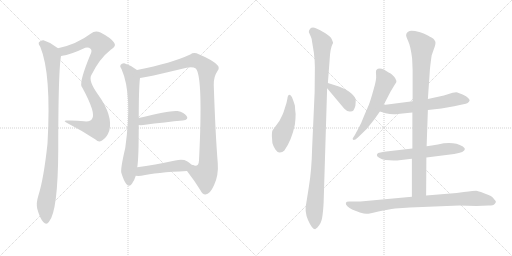
t = 0.00 s
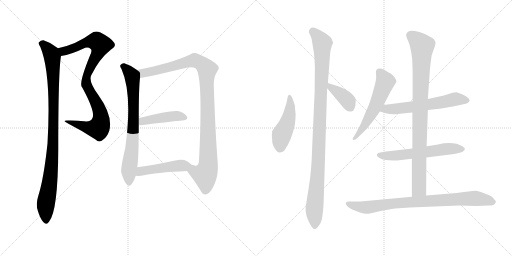
t = 2.33 s
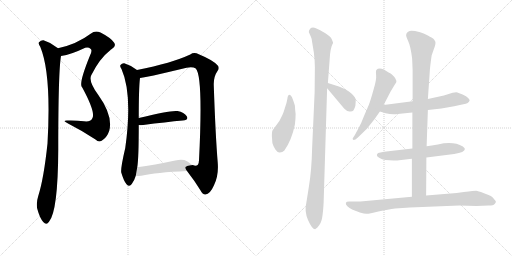
t = 4.66 s
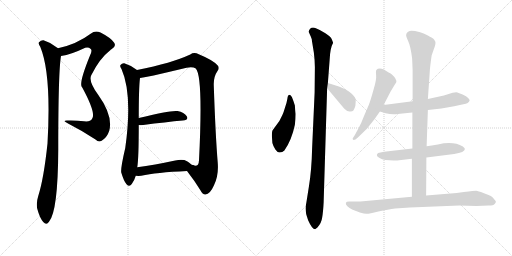
t = 6.99 s
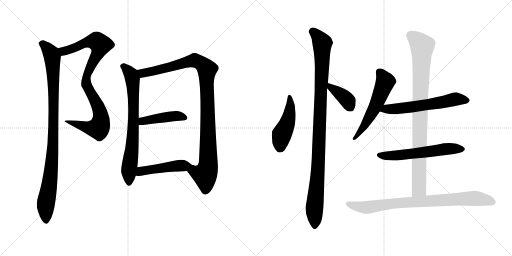
t = 9.32 s
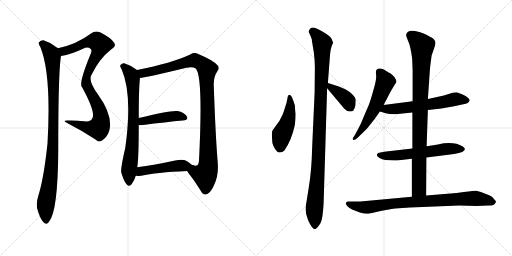
t = 11.65 s

The animated SVG that drew these frames (rendered in a browser with its animation timeline set to each time). Animation: 14 CSS @keyframes rules; one cycle of 11.65 s.

<svg version="1.1" viewBox="0 0 2048 1024" xmlns="http://www.w3.org/2000/svg">
  <g stroke="lightgray" stroke-dasharray="1,1" stroke-width="1" transform="scale(4, 4)">
    <line x1="0" y1="0" x2="256" y2="256"></line>
    <line x1="256" y1="0" x2="0" y2="256"></line>
    <line x1="128" y1="0" x2="128" y2="256"></line>
    <line x1="0" y1="128" x2="256" y2="128"></line>
    <line x1="256" y1="0" x2="512" y2="256"></line>
    <line x1="512" y1="0" x2="256" y2="256"></line>
    <line x1="384" y1="0" x2="384" y2="256"></line>
    <line x1="256" y1="128" x2="512" y2="128"></line>
  </g>
<g transform="scale(1, -1) translate(0, -850)">
   <style type="text/css">
    @keyframes keyframes0 {
      from {
       stroke: black;
       stroke-dashoffset: 914;
       stroke-width: 128;
       }
       75% {
       animation-timing-function: step-end;
       stroke: black;
       stroke-dashoffset: 0;
       stroke-width: 128;
       }
       to {
       stroke: black;
       stroke-width: 1024;
       }
       }
       #make-me-a-hanzi-animation-0 {
         animation: keyframes0 0.993815s both;
         animation-delay: 0.000000s;
         animation-timing-function: linear;
       }
    @keyframes keyframes1 {
      from {
       stroke: black;
       stroke-dashoffset: 984;
       stroke-width: 128;
       }
       76% {
       animation-timing-function: step-end;
       stroke: black;
       stroke-dashoffset: 0;
       stroke-width: 128;
       }
       to {
       stroke: black;
       stroke-width: 1024;
       }
       }
       #make-me-a-hanzi-animation-1 {
         animation: keyframes1 1.050781s both;
         animation-delay: 0.993815s;
         animation-timing-function: linear;
       }
    @keyframes keyframes2 {
      from {
       stroke: black;
       stroke-dashoffset: 738;
       stroke-width: 128;
       }
       71% {
       animation-timing-function: step-end;
       stroke: black;
       stroke-dashoffset: 0;
       stroke-width: 128;
       }
       to {
       stroke: black;
       stroke-width: 1024;
       }
       }
       #make-me-a-hanzi-animation-2 {
         animation: keyframes2 0.850586s both;
         animation-delay: 2.044596s;
         animation-timing-function: linear;
       }
    @keyframes keyframes3 {
      from {
       stroke: black;
       stroke-dashoffset: 1036;
       stroke-width: 128;
       }
       77% {
       animation-timing-function: step-end;
       stroke: black;
       stroke-dashoffset: 0;
       stroke-width: 128;
       }
       to {
       stroke: black;
       stroke-width: 1024;
       }
       }
       #make-me-a-hanzi-animation-3 {
         animation: keyframes3 1.093099s both;
         animation-delay: 2.895182s;
         animation-timing-function: linear;
       }
    @keyframes keyframes4 {
      from {
       stroke: black;
       stroke-dashoffset: 439;
       stroke-width: 128;
       }
       59% {
       animation-timing-function: step-end;
       stroke: black;
       stroke-dashoffset: 0;
       stroke-width: 128;
       }
       to {
       stroke: black;
       stroke-width: 1024;
       }
       }
       #make-me-a-hanzi-animation-4 {
         animation: keyframes4 0.607259s both;
         animation-delay: 3.988281s;
         animation-timing-function: linear;
       }
    @keyframes keyframes5 {
      from {
       stroke: black;
       stroke-dashoffset: 479;
       stroke-width: 128;
       }
       61% {
       animation-timing-function: step-end;
       stroke: black;
       stroke-dashoffset: 0;
       stroke-width: 128;
       }
       to {
       stroke: black;
       stroke-width: 1024;
       }
       }
       #make-me-a-hanzi-animation-5 {
         animation: keyframes5 0.639811s both;
         animation-delay: 4.595540s;
         animation-timing-function: linear;
       }
    @keyframes keyframes6 {
      from {
       stroke: black;
       stroke-dashoffset: 463;
       stroke-width: 128;
       }
       60% {
       animation-timing-function: step-end;
       stroke: black;
       stroke-dashoffset: 0;
       stroke-width: 128;
       }
       to {
       stroke: black;
       stroke-width: 1024;
       }
       }
       #make-me-a-hanzi-animation-6 {
         animation: keyframes6 0.626790s both;
         animation-delay: 5.235351s;
         animation-timing-function: linear;
       }
    @keyframes keyframes7 {
      from {
       stroke: black;
       stroke-dashoffset: 1051;
       stroke-width: 128;
       }
       77% {
       animation-timing-function: step-end;
       stroke: black;
       stroke-dashoffset: 0;
       stroke-width: 128;
       }
       to {
       stroke: black;
       stroke-width: 1024;
       }
       }
       #make-me-a-hanzi-animation-7 {
         animation: keyframes7 1.105306s both;
         animation-delay: 5.862141s;
         animation-timing-function: linear;
       }
    @keyframes keyframes8 {
      from {
       stroke: black;
       stroke-dashoffset: 385;
       stroke-width: 128;
       }
       56% {
       animation-timing-function: step-end;
       stroke: black;
       stroke-dashoffset: 0;
       stroke-width: 128;
       }
       to {
       stroke: black;
       stroke-width: 1024;
       }
       }
       #make-me-a-hanzi-animation-8 {
         animation: keyframes8 0.563314s both;
         animation-delay: 6.967447s;
         animation-timing-function: linear;
       }
    @keyframes keyframes9 {
      from {
       stroke: black;
       stroke-dashoffset: 565;
       stroke-width: 128;
       }
       65% {
       animation-timing-function: step-end;
       stroke: black;
       stroke-dashoffset: 0;
       stroke-width: 128;
       }
       to {
       stroke: black;
       stroke-width: 1024;
       }
       }
       #make-me-a-hanzi-animation-9 {
         animation: keyframes9 0.709798s both;
         animation-delay: 7.530761s;
         animation-timing-function: linear;
       }
    @keyframes keyframes10 {
      from {
       stroke: black;
       stroke-dashoffset: 601;
       stroke-width: 128;
       }
       66% {
       animation-timing-function: step-end;
       stroke: black;
       stroke-dashoffset: 0;
       stroke-width: 128;
       }
       to {
       stroke: black;
       stroke-width: 1024;
       }
       }
       #make-me-a-hanzi-animation-10 {
         animation: keyframes10 0.739095s both;
         animation-delay: 8.240559s;
         animation-timing-function: linear;
       }
    @keyframes keyframes11 {
      from {
       stroke: black;
       stroke-dashoffset: 593;
       stroke-width: 128;
       }
       66% {
       animation-timing-function: step-end;
       stroke: black;
       stroke-dashoffset: 0;
       stroke-width: 128;
       }
       to {
       stroke: black;
       stroke-width: 1024;
       }
       }
       #make-me-a-hanzi-animation-11 {
         animation: keyframes11 0.732585s both;
         animation-delay: 8.979654s;
         animation-timing-function: linear;
       }
    @keyframes keyframes12 {
      from {
       stroke: black;
       stroke-dashoffset: 924;
       stroke-width: 128;
       }
       75% {
       animation-timing-function: step-end;
       stroke: black;
       stroke-dashoffset: 0;
       stroke-width: 128;
       }
       to {
       stroke: black;
       stroke-width: 1024;
       }
       }
       #make-me-a-hanzi-animation-12 {
         animation: keyframes12 1.001953s both;
         animation-delay: 9.712239s;
         animation-timing-function: linear;
       }
    @keyframes keyframes13 {
      from {
       stroke: black;
       stroke-dashoffset: 842;
       stroke-width: 128;
       }
       73% {
       animation-timing-function: step-end;
       stroke: black;
       stroke-dashoffset: 0;
       stroke-width: 128;
       }
       to {
       stroke: black;
       stroke-width: 1024;
       }
       }
       #make-me-a-hanzi-animation-13 {
         animation: keyframes13 0.935221s both;
         animation-delay: 10.714192s;
         animation-timing-function: linear;
       }
</style>
<path d="M 244.0 626.0 Q 287.0 633.0 332.0 655.0 Q 351.0 665.0 363.0 654.0 Q 370.0 648.0 360.0 628.0 Q 318.0 525.0 326.0 505.0 Q 326.0 504.0 329.0 500.0 Q 386.0 395.0 368.0 374.0 Q 361.0 362.0 336.0 365.0 Q 305.0 369.0 270.0 368.0 Q 245.0 369.0 274.0 355.0 Q 329.0 327.0 382.0 292.0 Q 397.0 277.0 412.0 291.0 Q 428.0 301.0 437.0 327.0 Q 453.0 387.0 392.0 472.0 Q 353.0 526.0 365.0 549.0 Q 398.0 616.0 442.0 650.0 Q 443.0 653.0 446.0 653.0 Q 467.0 666.0 456.0 680.0 Q 443.0 699.0 402.0 720.0 Q 380.0 729.0 364.0 716.0 Q 307.0 673.0 232.0 657.0 C 203.0 650.0 215.0 620.0 244.0 626.0 Z" fill="lightgray"></path> 
<path d="M 232.0 657.0 Q 231.0 658.0 229.0 659.0 Q 204.0 680.0 174.0 689.0 Q 164.0 690.0 156.0 681.0 Q 152.0 675.0 161.0 663.0 Q 206.0 555.0 190.0 276.0 Q 175.0 135.0 153.0 66.0 Q 144.0 38.0 149.0 15.0 Q 159.0 -22.0 173.0 -38.0 Q 186.0 -53.0 196.0 -37.0 Q 232.0 5.0 233.0 252.0 Q 233.0 564.0 244.0 626.0 C 247.0 646.0 247.0 646.0 232.0 657.0 Z" fill="lightgray"></path> 
<path d="M 548.0 570.0 Q 526.0 588.0 497.0 597.0 Q 488.0 598.0 482.0 590.0 Q 478.0 584.0 486.0 574.0 Q 531.0 472.0 501.0 258.0 Q 482.0 177.0 485.0 160.0 Q 495.0 126.0 506.0 113.0 Q 518.0 100.0 527.0 114.0 Q 537.0 126.0 543.0 147.0 L 549.0 181.0 Q 555.0 215.0 555.0 350.0 L 555.0 378.0 Q 555.0 499.0 560.0 538.0 C 562.0 560.0 562.0 560.0 548.0 570.0 Z" fill="lightgray"></path> 
<path d="M 748.0 166.0 Q 779.0 126.0 801.0 90.0 Q 811.0 71.0 822.0 72.0 Q 840.0 73.0 856.0 109.0 Q 875.0 149.0 871.0 198.0 Q 862.0 307.0 855.0 510.0 Q 854.0 543.0 870.0 566.0 Q 880.0 579.0 870.0 589.0 Q 851.0 610.0 795.0 633.0 Q 776.0 643.0 761.0 632.0 Q 688.0 598.0 548.0 570.0 C 519.0 564.0 530.0 533.0 560.0 538.0 Q 576.0 538.0 746.0 579.0 Q 770.0 585.0 783.0 576.0 Q 813.0 546.0 796.0 208.0 Q 795.0 205.0 795.0 200.0 Q 791.0 181.0 771.0 190.0 C 741.0 185.0 735.0 184.0 748.0 166.0 Z" fill="lightgray"></path> 
<path d="M 555.0 350.0 Q 562.0 349.0 573.0 350.0 Q 664.0 362.0 731.0 368.0 Q 756.0 371.0 747.0 385.0 Q 737.0 401.0 710.0 406.0 Q 683.0 410.0 555.0 378.0 C 526.0 371.0 525.0 352.0 555.0 350.0 Z" fill="lightgray"></path> 
<path d="M 543.0 147.0 Q 553.0 146.0 565.0 147.0 Q 623.0 160.0 748.0 166.0 C 778.0 167.0 798.0 177.0 771.0 190.0 Q 767.0 191.0 763.0 194.0 Q 756.0 201.0 748.0 205.0 Q 732.0 215.0 701.0 208.0 Q 617.0 190.0 549.0 181.0 C 519.0 177.0 513.0 149.0 543.0 147.0 Z" fill="lightgray"></path> 
<path d="M 1182.5 394.5 Q 1180.5 407.5 1179.5 428.5 Q 1174.5 445.5 1167.5 462.5 Q 1153.5 481.5 1149.5 455.5 Q 1147.5 441.5 1139.5 418.5 Q 1132.5 395.5 1129.5 390.5 L 1117.5 366.5 L 1090.5 329.5 Q 1087.5 325.5 1087.5 306.5 L 1089.5 278.5 Q 1092.5 266.5 1101.5 252.5 Q 1111.5 238.5 1119.5 240.5 Q 1129.5 240.5 1137.5 248.5 Q 1166.5 289.5 1179.5 351.5 Q 1182.5 376.5 1182.5 394.5 Z" fill="lightgray"></path> 
<path d="M 1294.5 40.5 L 1308.5 497.5 L 1311.5 518.5 L 1318.5 610.5 Q 1320.5 658.5 1332.5 679.5 L 1327.5 692.5 Q 1323.5 703.5 1301.5 717.5 Q 1279.5 731.5 1263.5 737.5 Q 1248.5 742.5 1240.5 735.5 Q 1233.5 727.5 1235.5 721.5 L 1243.5 703.5 Q 1248.5 691.5 1247.5 688.5 L 1255.5 639.5 Q 1259.5 607.5 1259.5 581.5 L 1258.5 480.5 L 1248.5 258.5 Q 1246.5 169.5 1235.5 103.5 L 1225.5 40.5 Q 1216.5 4.5 1232.5 -30.5 Q 1248.5 -66.5 1260.5 -66.5 L 1269.5 -59.5 Q 1285.5 -42.5 1288.5 -20.5 Q 1292.5 1.5 1294.5 40.5 Z" fill="lightgray"></path> 
<path d="M 1308.5 497.5 L 1376.5 416.5 Q 1387.5 404.5 1398.5 404.5 Q 1409.5 403.5 1413.5 408.5 Q 1419.5 418.5 1421.5 427.5 Q 1423.5 448.5 1422.5 454.5 Q 1421.5 460.5 1413.5 468.5 Q 1400.5 485.5 1367.5 499.5 L 1355.5 504.5 L 1311.5 518.5 C 1283.5 527.5 1289.5 520.5 1308.5 497.5 Z" fill="lightgray"></path> 
<path d="M 1534.5 430.5 L 1562.5 484.5 L 1580.5 514.5 Q 1585.5 520.5 1585.5 524.5 Q 1586.5 528.5 1577.5 542.5 Q 1569.5 552.5 1562.5 556.5 Q 1556.5 559.5 1535.5 572.5 Q 1514.5 580.5 1505.5 570.5 Q 1502.5 566.5 1504.5 549.5 Q 1506.5 531.5 1493.5 489.5 Q 1481.5 446.5 1475.5 431.5 L 1456.5 387.5 Q 1444.5 355.5 1433.5 336.5 L 1419.5 310.5 L 1410.5 296.5 Q 1410.5 292.5 1414.5 290.5 Q 1420.5 290.5 1431.5 300.5 L 1467.5 335.5 L 1498.5 374.5 L 1519.5 404.5 L 1534.5 430.5 Z" fill="lightgray"></path> 
<path d="M 1711.5 410.5 L 1765.5 416.5 L 1816.5 425.5 L 1853.5 433.5 Q 1875.5 436.5 1878.5 448.5 Q 1879.5 451.5 1872.5 458.5 Q 1866.5 465.5 1850.5 472.5 Q 1834.5 479.5 1829.5 480.5 Q 1824.5 481.5 1810.5 479.5 L 1775.5 468.5 L 1711.5 454.5 L 1650.5 445.5 L 1534.5 430.5 C 1504.5 426.5 1490.5 413.5 1519.5 404.5 L 1542.5 397.5 Q 1567.5 391.5 1590.5 394.5 L 1649.5 400.5 L 1711.5 410.5 Z" fill="lightgray"></path> 
<path d="M 1705.5 220.5 L 1816.5 234.5 Q 1859.5 241.5 1859.5 254.5 L 1857.5 258.5 L 1851.5 264.5 Q 1812.5 287.5 1751.5 272.5 Q 1725.5 267.5 1706.5 265.5 L 1649.5 256.5 L 1536.5 243.5 Q 1519.5 240.5 1512.5 238.5 Q 1509.5 236.5 1507.5 231.5 Q 1505.5 226.5 1516.5 219.5 Q 1527.5 211.5 1541.5 210.5 L 1574.5 208.5 Q 1593.5 208.5 1596.5 209.5 L 1647.5 215.5 L 1705.5 220.5 Z" fill="lightgray"></path> 
<path d="M 1704.5 68.5 L 1705.5 220.5 L 1706.5 265.5 L 1711.5 410.5 L 1711.5 454.5 L 1719.5 570.5 Q 1720.5 585.5 1726.5 628.5 L 1735.5 654.5 Q 1743.5 674.5 1741.5 683.5 Q 1737.5 691.5 1733.5 695.5 Q 1729.5 698.5 1711.5 708.5 Q 1693.5 717.5 1680.5 721.5 Q 1641.5 731.5 1634.5 724.5 Q 1631.5 723.5 1626.5 717.5 L 1624.5 710.5 Q 1623.5 707.5 1632.5 686.5 Q 1642.5 665.5 1648.5 616.5 L 1650.5 569.5 L 1650.5 445.5 L 1649.5 400.5 L 1649.5 256.5 L 1647.5 215.5 L 1647.5 63.5 C 1647.5 33.5 1704.5 38.5 1704.5 68.5 Z" fill="lightgray"></path> 
<path d="M 1855.5 82.5 L 1826.5 78.5 L 1704.5 68.5 L 1647.5 63.5 L 1441.5 44.5 L 1396.5 44.5 Q 1385.5 44.5 1383.5 39.5 Q 1381.5 33.5 1389.5 25.5 Q 1397.5 17.5 1408.5 12.5 L 1439.5 0.5 Q 1457.5 -4.5 1465.5 -4.5 Q 1473.5 -5.5 1513.5 4.5 Q 1553.5 13.5 1580.5 16.5 L 1639.5 20.5 L 1837.5 28.5 L 1905.5 26.5 L 1954.5 28.5 Q 1973.5 28.5 1978.5 34.5 Q 1983.5 40.5 1983.5 43.5 Q 1984.5 45.5 1977.5 52.5 Q 1971.5 62.5 1963.5 66.5 Q 1955.5 70.5 1933.5 78.5 Q 1912.5 86.5 1904.5 87.5 Q 1897.5 87.5 1855.5 82.5 Z" fill="lightgray"></path> 
      <clipPath id="make-me-a-hanzi-clip-0">
      <path d="M 244.0 626.0 Q 287.0 633.0 332.0 655.0 Q 351.0 665.0 363.0 654.0 Q 370.0 648.0 360.0 628.0 Q 318.0 525.0 326.0 505.0 Q 326.0 504.0 329.0 500.0 Q 386.0 395.0 368.0 374.0 Q 361.0 362.0 336.0 365.0 Q 305.0 369.0 270.0 368.0 Q 245.0 369.0 274.0 355.0 Q 329.0 327.0 382.0 292.0 Q 397.0 277.0 412.0 291.0 Q 428.0 301.0 437.0 327.0 Q 453.0 387.0 392.0 472.0 Q 353.0 526.0 365.0 549.0 Q 398.0 616.0 442.0 650.0 Q 443.0 653.0 446.0 653.0 Q 467.0 666.0 456.0 680.0 Q 443.0 699.0 402.0 720.0 Q 380.0 729.0 364.0 716.0 Q 307.0 673.0 232.0 657.0 C 203.0 650.0 215.0 620.0 244.0 626.0 Z" fill="lightgray"></path>
      </clipPath>
      <path clip-path="url(#make-me-a-hanzi-clip-0)" d="M 240.0 654.0 L 262.0 646.0 L 344.0 680.0 L 378.0 685.0 L 387.0 685.0 L 402.0 672.0 L 395.0 644.0 L 362.0 587.0 L 345.0 535.0 L 351.0 497.0 L 380.0 451.0 L 400.0 404.0 L 400.0 348.0 L 394.0 337.0 L 364.0 338.0 L 277.0 363.0 " fill="none" id="make-me-a-hanzi-animation-0" stroke-dasharray="786 1572" stroke-linecap="round"></path>

      <clipPath id="make-me-a-hanzi-clip-1">
      <path d="M 232.0 657.0 Q 231.0 658.0 229.0 659.0 Q 204.0 680.0 174.0 689.0 Q 164.0 690.0 156.0 681.0 Q 152.0 675.0 161.0 663.0 Q 206.0 555.0 190.0 276.0 Q 175.0 135.0 153.0 66.0 Q 144.0 38.0 149.0 15.0 Q 159.0 -22.0 173.0 -38.0 Q 186.0 -53.0 196.0 -37.0 Q 232.0 5.0 233.0 252.0 Q 233.0 564.0 244.0 626.0 C 247.0 646.0 247.0 646.0 232.0 657.0 Z" fill="lightgray"></path>
      </clipPath>
      <path clip-path="url(#make-me-a-hanzi-clip-1)" d="M 166.0 676.0 L 186.0 661.0 L 207.0 630.0 L 214.0 525.0 L 211.0 239.0 L 203.0 148.0 L 183.0 33.0 L 184.0 -33.0 " fill="none" id="make-me-a-hanzi-animation-1" stroke-dasharray="856 1712" stroke-linecap="round"></path>

      <clipPath id="make-me-a-hanzi-clip-2">
      <path d="M 548.0 570.0 Q 526.0 588.0 497.0 597.0 Q 488.0 598.0 482.0 590.0 Q 478.0 584.0 486.0 574.0 Q 531.0 472.0 501.0 258.0 Q 482.0 177.0 485.0 160.0 Q 495.0 126.0 506.0 113.0 Q 518.0 100.0 527.0 114.0 Q 537.0 126.0 543.0 147.0 L 549.0 181.0 Q 555.0 215.0 555.0 350.0 L 555.0 378.0 Q 555.0 499.0 560.0 538.0 C 562.0 560.0 562.0 560.0 548.0 570.0 Z" fill="lightgray"></path>
      </clipPath>
      <path clip-path="url(#make-me-a-hanzi-clip-2)" d="M 492.0 585.0 L 524.0 553.0 L 533.0 493.0 L 533.0 315.0 L 516.0 177.0 L 516.0 118.0 " fill="none" id="make-me-a-hanzi-animation-2" stroke-dasharray="610 1220" stroke-linecap="round"></path>

      <clipPath id="make-me-a-hanzi-clip-3">
      <path d="M 748.0 166.0 Q 779.0 126.0 801.0 90.0 Q 811.0 71.0 822.0 72.0 Q 840.0 73.0 856.0 109.0 Q 875.0 149.0 871.0 198.0 Q 862.0 307.0 855.0 510.0 Q 854.0 543.0 870.0 566.0 Q 880.0 579.0 870.0 589.0 Q 851.0 610.0 795.0 633.0 Q 776.0 643.0 761.0 632.0 Q 688.0 598.0 548.0 570.0 C 519.0 564.0 530.0 533.0 560.0 538.0 Q 576.0 538.0 746.0 579.0 Q 770.0 585.0 783.0 576.0 Q 813.0 546.0 796.0 208.0 Q 795.0 205.0 795.0 200.0 Q 791.0 181.0 771.0 190.0 C 741.0 185.0 735.0 184.0 748.0 166.0 Z" fill="lightgray"></path>
      </clipPath>
      <path clip-path="url(#make-me-a-hanzi-clip-3)" d="M 559.0 568.0 L 571.0 557.0 L 590.0 560.0 L 779.0 609.0 L 808.0 594.0 L 828.0 572.0 L 833.0 188.0 L 819.0 151.0 L 822.0 88.0 " fill="none" id="make-me-a-hanzi-animation-3" stroke-dasharray="908 1816" stroke-linecap="round"></path>

      <clipPath id="make-me-a-hanzi-clip-4">
      <path d="M 555.0 350.0 Q 562.0 349.0 573.0 350.0 Q 664.0 362.0 731.0 368.0 Q 756.0 371.0 747.0 385.0 Q 737.0 401.0 710.0 406.0 Q 683.0 410.0 555.0 378.0 C 526.0 371.0 525.0 352.0 555.0 350.0 Z" fill="lightgray"></path>
      </clipPath>
      <path clip-path="url(#make-me-a-hanzi-clip-4)" d="M 559.0 357.0 L 572.0 368.0 L 668.0 383.0 L 713.0 386.0 L 736.0 379.0 " fill="none" id="make-me-a-hanzi-animation-4" stroke-dasharray="311 622" stroke-linecap="round"></path>

      <clipPath id="make-me-a-hanzi-clip-5">
      <path d="M 543.0 147.0 Q 553.0 146.0 565.0 147.0 Q 623.0 160.0 748.0 166.0 C 778.0 167.0 798.0 177.0 771.0 190.0 Q 767.0 191.0 763.0 194.0 Q 756.0 201.0 748.0 205.0 Q 732.0 215.0 701.0 208.0 Q 617.0 190.0 549.0 181.0 C 519.0 177.0 513.0 149.0 543.0 147.0 Z" fill="lightgray"></path>
      </clipPath>
      <path clip-path="url(#make-me-a-hanzi-clip-5)" d="M 548.0 152.0 L 572.0 167.0 L 714.0 187.0 L 765.0 188.0 " fill="none" id="make-me-a-hanzi-animation-5" stroke-dasharray="351 702" stroke-linecap="round"></path>

      <clipPath id="make-me-a-hanzi-clip-6">
      <path d="M 1182.5 394.5 Q 1180.5 407.5 1179.5 428.5 Q 1174.5 445.5 1167.5 462.5 Q 1153.5 481.5 1149.5 455.5 Q 1147.5 441.5 1139.5 418.5 Q 1132.5 395.5 1129.5 390.5 L 1117.5 366.5 L 1090.5 329.5 Q 1087.5 325.5 1087.5 306.5 L 1089.5 278.5 Q 1092.5 266.5 1101.5 252.5 Q 1111.5 238.5 1119.5 240.5 Q 1129.5 240.5 1137.5 248.5 Q 1166.5 289.5 1179.5 351.5 Q 1182.5 376.5 1182.5 394.5 Z" fill="lightgray"></path>
      </clipPath>
      <path clip-path="url(#make-me-a-hanzi-clip-6)" d="M 1157.5 460.5 L 1161.5 429.5 L 1154.5 376.5 L 1127.5 313.5 L 1119.5 260.5 " fill="none" id="make-me-a-hanzi-animation-6" stroke-dasharray="335 670" stroke-linecap="round"></path>

      <clipPath id="make-me-a-hanzi-clip-7">
      <path d="M 1294.5 40.5 L 1308.5 497.5 L 1311.5 518.5 L 1318.5 610.5 Q 1320.5 658.5 1332.5 679.5 L 1327.5 692.5 Q 1323.5 703.5 1301.5 717.5 Q 1279.5 731.5 1263.5 737.5 Q 1248.5 742.5 1240.5 735.5 Q 1233.5 727.5 1235.5 721.5 L 1243.5 703.5 Q 1248.5 691.5 1247.5 688.5 L 1255.5 639.5 Q 1259.5 607.5 1259.5 581.5 L 1258.5 480.5 L 1248.5 258.5 Q 1246.5 169.5 1235.5 103.5 L 1225.5 40.5 Q 1216.5 4.5 1232.5 -30.5 Q 1248.5 -66.5 1260.5 -66.5 L 1269.5 -59.5 Q 1285.5 -42.5 1288.5 -20.5 Q 1292.5 1.5 1294.5 40.5 Z" fill="lightgray"></path>
      </clipPath>
      <path clip-path="url(#make-me-a-hanzi-clip-7)" d="M 1250.5 723.5 L 1278.5 695.5 L 1289.5 675.5 L 1272.5 175.5 L 1257.5 16.5 L 1260.5 -56.5 " fill="none" id="make-me-a-hanzi-animation-7" stroke-dasharray="923 1846" stroke-linecap="round"></path>

      <clipPath id="make-me-a-hanzi-clip-8">
      <path d="M 1308.5 497.5 L 1376.5 416.5 Q 1387.5 404.5 1398.5 404.5 Q 1409.5 403.5 1413.5 408.5 Q 1419.5 418.5 1421.5 427.5 Q 1423.5 448.5 1422.5 454.5 Q 1421.5 460.5 1413.5 468.5 Q 1400.5 485.5 1367.5 499.5 L 1355.5 504.5 L 1311.5 518.5 C 1283.5 527.5 1289.5 520.5 1308.5 497.5 Z" fill="lightgray"></path>
      </clipPath>
      <path clip-path="url(#make-me-a-hanzi-clip-8)" d="M 1317.5 512.5 L 1322.5 499.5 L 1382.5 457.5 L 1402.5 420.5 " fill="none" id="make-me-a-hanzi-animation-8" stroke-dasharray="257 514" stroke-linecap="round"></path>

      <clipPath id="make-me-a-hanzi-clip-9">
      <path d="M 1534.5 430.5 L 1562.5 484.5 L 1580.5 514.5 Q 1585.5 520.5 1585.5 524.5 Q 1586.5 528.5 1577.5 542.5 Q 1569.5 552.5 1562.5 556.5 Q 1556.5 559.5 1535.5 572.5 Q 1514.5 580.5 1505.5 570.5 Q 1502.5 566.5 1504.5 549.5 Q 1506.5 531.5 1493.5 489.5 Q 1481.5 446.5 1475.5 431.5 L 1456.5 387.5 Q 1444.5 355.5 1433.5 336.5 L 1419.5 310.5 L 1410.5 296.5 Q 1410.5 292.5 1414.5 290.5 Q 1420.5 290.5 1431.5 300.5 L 1467.5 335.5 L 1498.5 374.5 L 1519.5 404.5 L 1534.5 430.5 Z" fill="lightgray"></path>
      </clipPath>
      <path clip-path="url(#make-me-a-hanzi-clip-9)" d="M 1515.5 564.5 L 1541.5 524.5 L 1535.5 507.5 L 1478.5 382.5 L 1416.5 296.5 " fill="none" id="make-me-a-hanzi-animation-9" stroke-dasharray="437 874" stroke-linecap="round"></path>

      <clipPath id="make-me-a-hanzi-clip-10">
      <path d="M 1711.5 410.5 L 1765.5 416.5 L 1816.5 425.5 L 1853.5 433.5 Q 1875.5 436.5 1878.5 448.5 Q 1879.5 451.5 1872.5 458.5 Q 1866.5 465.5 1850.5 472.5 Q 1834.5 479.5 1829.5 480.5 Q 1824.5 481.5 1810.5 479.5 L 1775.5 468.5 L 1711.5 454.5 L 1650.5 445.5 L 1534.5 430.5 C 1504.5 426.5 1490.5 413.5 1519.5 404.5 L 1542.5 397.5 Q 1567.5 391.5 1590.5 394.5 L 1649.5 400.5 L 1711.5 410.5 Z" fill="lightgray"></path>
      </clipPath>
      <path clip-path="url(#make-me-a-hanzi-clip-10)" d="M 1527.5 408.5 L 1544.5 415.5 L 1653.5 422.5 L 1824.5 454.5 L 1867.5 448.5 " fill="none" id="make-me-a-hanzi-animation-10" stroke-dasharray="473 946" stroke-linecap="round"></path>

      <clipPath id="make-me-a-hanzi-clip-11">
      <path d="M 1705.5 220.5 L 1816.5 234.5 Q 1859.5 241.5 1859.5 254.5 L 1857.5 258.5 L 1851.5 264.5 Q 1812.5 287.5 1751.5 272.5 Q 1725.5 267.5 1706.5 265.5 L 1649.5 256.5 L 1536.5 243.5 Q 1519.5 240.5 1512.5 238.5 Q 1509.5 236.5 1507.5 231.5 Q 1505.5 226.5 1516.5 219.5 Q 1527.5 211.5 1541.5 210.5 L 1574.5 208.5 Q 1593.5 208.5 1596.5 209.5 L 1647.5 215.5 L 1705.5 220.5 Z" fill="lightgray"></path>
      </clipPath>
      <path clip-path="url(#make-me-a-hanzi-clip-11)" d="M 1517.5 229.5 L 1581.5 227.5 L 1779.5 254.5 L 1852.5 253.5 " fill="none" id="make-me-a-hanzi-animation-11" stroke-dasharray="465 930" stroke-linecap="round"></path>

      <clipPath id="make-me-a-hanzi-clip-12">
      <path d="M 1704.5 68.5 L 1705.5 220.5 L 1706.5 265.5 L 1711.5 410.5 L 1711.5 454.5 L 1719.5 570.5 Q 1720.5 585.5 1726.5 628.5 L 1735.5 654.5 Q 1743.5 674.5 1741.5 683.5 Q 1737.5 691.5 1733.5 695.5 Q 1729.5 698.5 1711.5 708.5 Q 1693.5 717.5 1680.5 721.5 Q 1641.5 731.5 1634.5 724.5 Q 1631.5 723.5 1626.5 717.5 L 1624.5 710.5 Q 1623.5 707.5 1632.5 686.5 Q 1642.5 665.5 1648.5 616.5 L 1650.5 569.5 L 1650.5 445.5 L 1649.5 400.5 L 1649.5 256.5 L 1647.5 215.5 L 1647.5 63.5 C 1647.5 33.5 1704.5 38.5 1704.5 68.5 Z" fill="lightgray"></path>
      </clipPath>
      <path clip-path="url(#make-me-a-hanzi-clip-12)" d="M 1640.5 709.5 L 1664.5 693.5 L 1688.5 663.5 L 1676.5 94.5 L 1654.5 71.5 " fill="none" id="make-me-a-hanzi-animation-12" stroke-dasharray="796 1592" stroke-linecap="round"></path>

      <clipPath id="make-me-a-hanzi-clip-13">
      <path d="M 1855.5 82.5 L 1826.5 78.5 L 1704.5 68.5 L 1647.5 63.5 L 1441.5 44.5 L 1396.5 44.5 Q 1385.5 44.5 1383.5 39.5 Q 1381.5 33.5 1389.5 25.5 Q 1397.5 17.5 1408.5 12.5 L 1439.5 0.5 Q 1457.5 -4.5 1465.5 -4.5 Q 1473.5 -5.5 1513.5 4.5 Q 1553.5 13.5 1580.5 16.5 L 1639.5 20.5 L 1837.5 28.5 L 1905.5 26.5 L 1954.5 28.5 Q 1973.5 28.5 1978.5 34.5 Q 1983.5 40.5 1983.5 43.5 Q 1984.5 45.5 1977.5 52.5 Q 1971.5 62.5 1963.5 66.5 Q 1955.5 70.5 1933.5 78.5 Q 1912.5 86.5 1904.5 87.5 Q 1897.5 87.5 1855.5 82.5 Z" fill="lightgray"></path>
      </clipPath>
      <path clip-path="url(#make-me-a-hanzi-clip-13)" d="M 1392.5 35.5 L 1442.5 22.5 L 1472.5 21.5 L 1577.5 37.5 L 1868.5 56.5 L 1915.5 55.5 L 1973.5 43.5 " fill="none" id="make-me-a-hanzi-animation-13" stroke-dasharray="714 1428" stroke-linecap="round"></path>

</g>
</svg>
